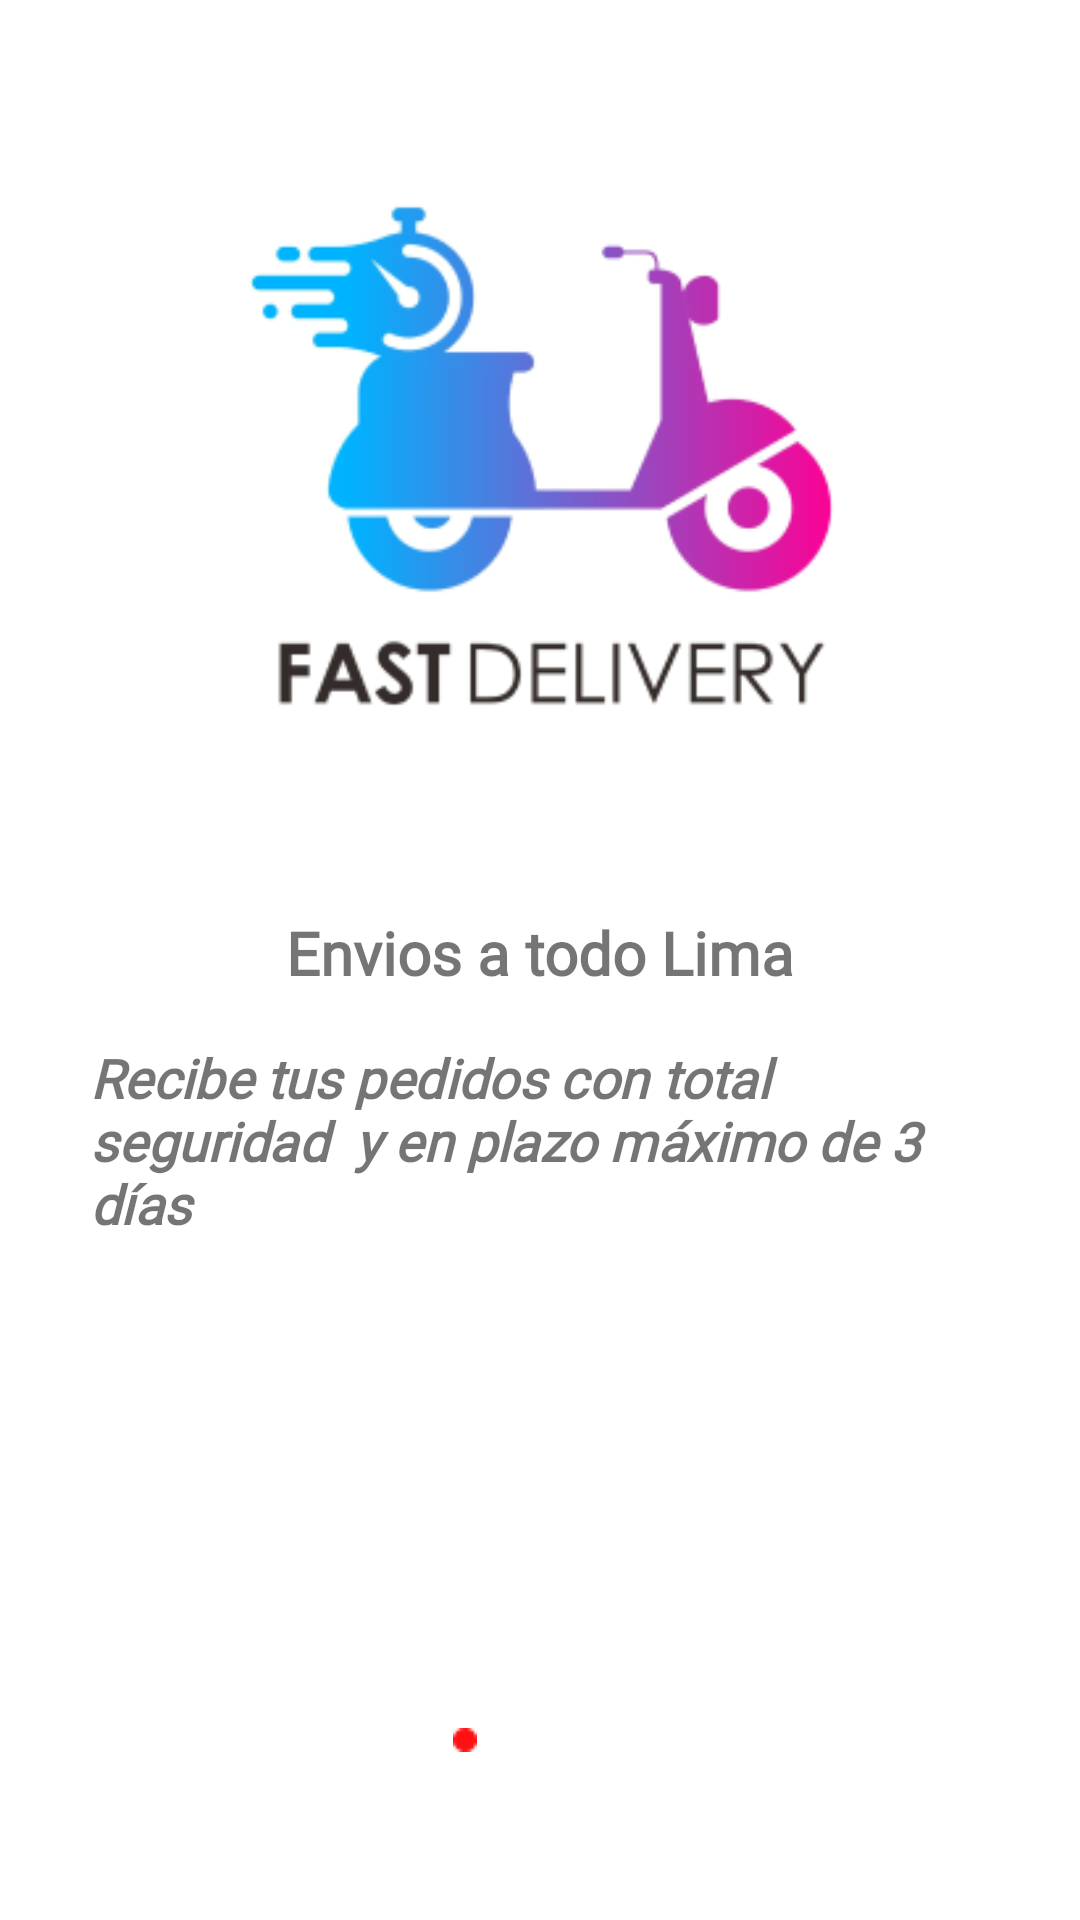

This screen was rendered from an Android layout file. Write that file and the resources it references.
<!-- AndroidManifest.xml: application theme Theme.PFinal -->
<!-- res/layout/activity_splash2.xml -->
<?xml version="1.0" encoding="utf-8"?>
<androidx.constraintlayout.widget.ConstraintLayout xmlns:android="http://schemas.android.com/apk/res/android"
    xmlns:app="http://schemas.android.com/apk/res-auto"
    xmlns:tools="http://schemas.android.com/tools"
    android:layout_width="match_parent"
    android:layout_height="match_parent"
    tools:context=".activities.Splash2Activity">

    <ImageView
        android:id="@+id/imageView4"
        android:layout_width="403dp"
        android:layout_height="304dp"
        app:layout_constraintEnd_toEndOf="parent"
        app:layout_constraintStart_toStartOf="parent"
        app:layout_constraintTop_toTopOf="parent"
        app:srcCompat="@drawable/fastdel" />

    <TextView
        android:id="@+id/textView"
        android:layout_width="wrap_content"
        android:layout_height="wrap_content"
        android:fontFamily="@font/comfortaa_light"
        android:text="Envios a todo Lima"
        android:textStyle="bold"
        android:textSize="20sp"
        app:layout_constraintEnd_toEndOf="parent"
        app:layout_constraintStart_toStartOf="parent"
        app:layout_constraintTop_toBottomOf="@+id/imageView4" />

    <TextView
        android:id="@+id/textView2"
        android:layout_width="300dp"
        android:layout_height="wrap_content"
        android:layout_marginTop="16dp"
        android:fontFamily="@font/combo"
        android:text="Recibe tus pedidos con total seguridad  y en plazo máximo de 3 días"
        android:textSize="18sp"
        android:textStyle="bold|italic"
        app:layout_constraintEnd_toEndOf="parent"
        app:layout_constraintStart_toStartOf="parent"
        app:layout_constraintTop_toBottomOf="@+id/textView" />

    <ImageView
        android:id="@+id/imageView3"
        android:layout_width="wrap_content"
        android:layout_height="wrap_content"
        android:layout_marginBottom="84dp"
        app:layout_constraintBottom_toBottomOf="parent"
        app:layout_constraintEnd_toEndOf="parent"
        app:layout_constraintHorizontal_bias="0.306"
        app:layout_constraintStart_toEndOf="@+id/imageView2"
        app:srcCompat="@drawable/vector2" />

    <ImageView
        android:id="@+id/imageView2"
        android:layout_width="wrap_content"
        android:layout_height="wrap_content"
        app:layout_constraintBottom_toBottomOf="parent"
        app:layout_constraintEnd_toEndOf="parent"
        app:layout_constraintHorizontal_bias="0.429"
        app:layout_constraintStart_toStartOf="parent"
        app:layout_constraintTop_toBottomOf="@+id/textView2"
        app:layout_constraintVertical_bias="0.744"
        app:srcCompat="@drawable/vector1" />

    <ImageView
        android:id="@+id/imageView6"
        android:layout_width="wrap_content"
        android:layout_height="wrap_content"
        android:layout_marginBottom="84dp"
        app:layout_constraintBottom_toBottomOf="parent"
        app:layout_constraintEnd_toEndOf="parent"
        app:layout_constraintHorizontal_bias="0.139"
        app:layout_constraintStart_toEndOf="@+id/imageView2"
        app:srcCompat="@drawable/vector2" />

    <ImageView
        android:id="@+id/imageView7"
        android:layout_width="34dp"
        android:layout_height="33dp"
        android:layout_marginBottom="72dp"
        app:layout_constraintBottom_toBottomOf="parent"
        app:layout_constraintEnd_toEndOf="parent"
        app:layout_constraintHorizontal_bias="0.755"
        app:layout_constraintStart_toEndOf="@+id/imageView3"
        app:srcCompat="@drawable/ic_baseline_arrow_forward_24"
        tools:ignore="VectorDrawableCompat" />
</androidx.constraintlayout.widget.ConstraintLayout>
<!-- resources referenced by this layout -->
<resources>
  <!-- drawable fastdel: png bitmap (drawable, 23703 bytes) -->
  <!-- drawable vector1: png bitmap (drawable, 232 bytes) -->
  <style name="Theme.PFinal" parent="Theme.MaterialComponents.DayNight.NoActionBar">
          
          <item name="colorPrimary">@color/purple_500</item>
          <item name="colorPrimaryVariant">@color/purple_700</item>
          <item name="colorOnPrimary">@color/white</item>
          
          <item name="colorSecondary">@color/teal_200</item>
          <item name="colorSecondaryVariant">@color/teal_700</item>
          <item name="colorOnSecondary">@color/black</item>
          
          <item name="android:statusBarColor" tools:targetApi="l">?attr/colorPrimaryVariant</item>
          
      </style>
  <color name="purple_500">#FF6200EE</color>
  <color name="purple_700">#8C0CC8</color>
  <color name="white">#FFFFFFFF</color>
  <color name="teal_200">#FF03DAC5</color>
  <color name="teal_700">#FF018786</color>
  <color name="black">#FF000000</color>
</resources>
